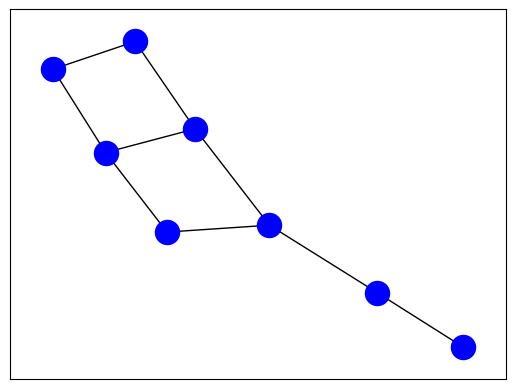

Generate this figure with matplotlib: (Note: this script raises an exception after producing the figure.)
# -*- coding: utf-8 -*-
"""
Created on Mon Feb 25 10:45:49 2019

@author: yanet
"""

import networkx as nx 
import matplotlib.pyplot as plt

G=nx.Graph()  

A=[(0,1),(1,2),(2,3),(3,4),(4,5),(0,5),(1,4),(0,6),(6,7)]

G.add_edges_from(A)
labels={2:'1',3:'2',4:'3',5:'4',0:'5',1:'6',6:'7',7:'8'}
pos= nx.fruchterman_reingold_layout(G, iterations=1000)

nx.draw_networkx_nodes(G,pos,nodelist=[0,1,2,3,4,5,6,7],node_color='b', node_size=300)
nx.draw_networkx_edges(G,pos,width=1,edgelist=A,alpha=1)
nx.draw_networkx_labels(G,pos,labels, front_size=12, font_color='w')

plt.axis('off')
plt.savefig("GNC.eps")
